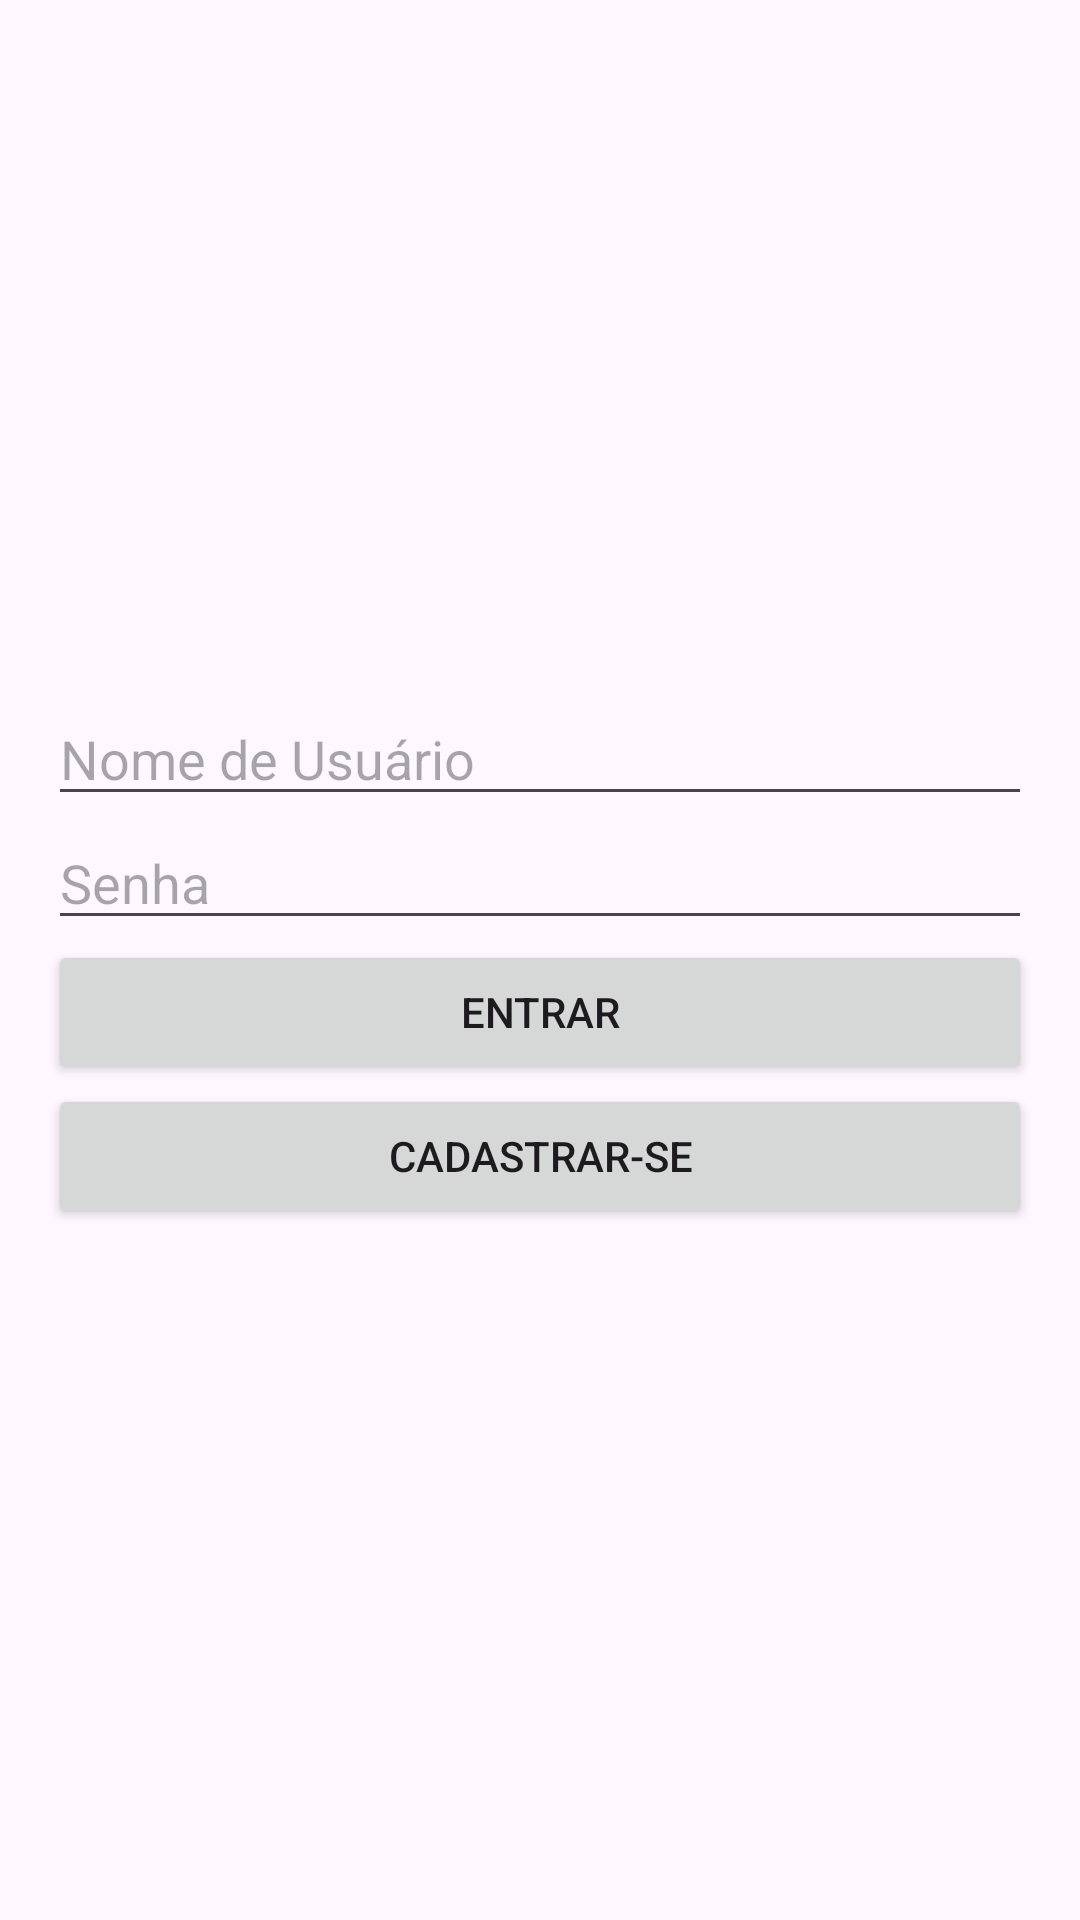

The Android layout XML behind this screen, and the referenced resources:
<!-- AndroidManifest.xml: application theme Theme.Ifrspdmavaliacaotres -->
<!-- res/layout/activity_login.xml -->
<?xml version="1.0" encoding="utf-8"?>
<LinearLayout
    xmlns:android="http://schemas.android.com/apk/res/android"
    android:layout_width="match_parent"
    android:layout_height="match_parent"
    android:orientation="vertical"
    android:padding="16dp"
    android:gravity="center">

    <EditText
        android:id="@+id/usernameEditText"
        android:layout_width="match_parent"
        android:layout_height="wrap_content"
        android:hint="Nome de Usuário"
        android:inputType="text" />

    <EditText
        android:id="@+id/passwordEditText"
        android:layout_width="match_parent"
        android:layout_height="wrap_content"
        android:hint="Senha"
        android:inputType="textPassword" />

    <Button
        android:id="@+id/loginButton"
        android:layout_width="match_parent"
        android:layout_height="wrap_content"
        android:text="Entrar" />

    <Button
        android:id="@+id/registerButton"
        android:layout_width="match_parent"
        android:layout_height="wrap_content"
        android:text="Cadastrar-se" />
</LinearLayout>
<!-- resources referenced by this layout -->
<resources>
  <style name="Theme.Ifrspdmavaliacaotres" parent="Base.Theme.Ifrspdmavaliacaotres" />
  <style name="Base.Theme.Ifrspdmavaliacaotres" parent="Theme.Material3.DayNight.NoActionBar">
          
          
      </style>
</resources>
